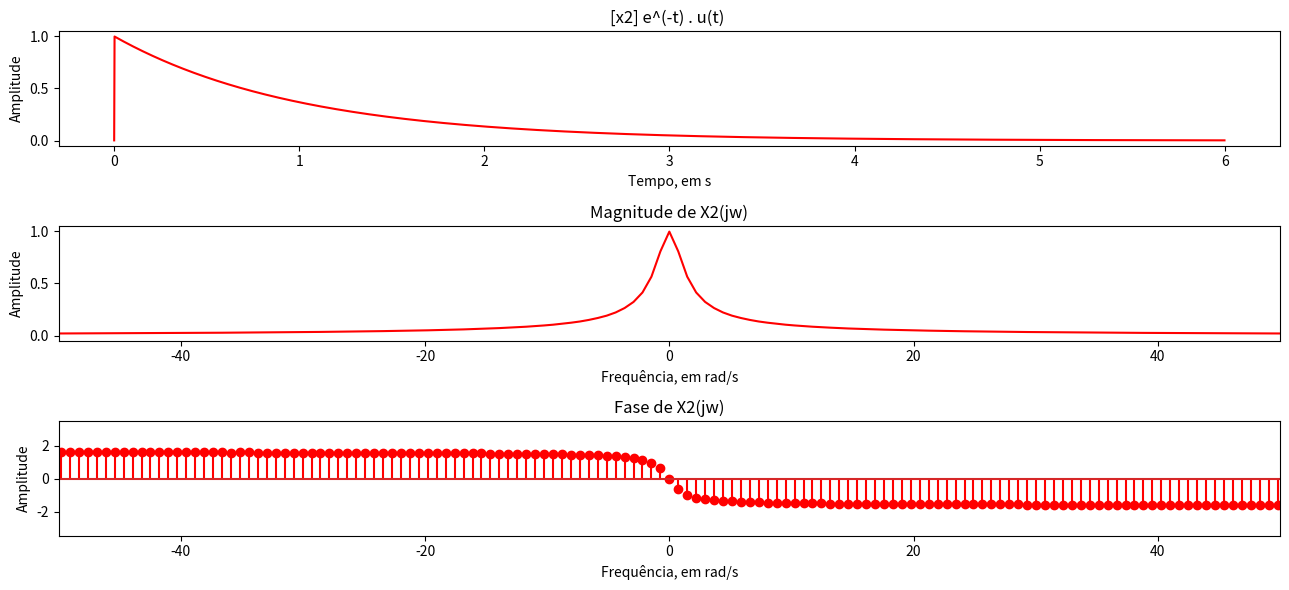

Here is the Python script that generated this plot:
'''
Autor: Guilherme Stein Kuhn
Disciplina: Sinais e Sistemas
Período: 2020/1 - earte
'''

import matplotlib.pyplot as plt
import numpy as np
from numpy.fft import fft, ifft, fftfreq, fftshift

#lab007 exercicio 2b

# amostragem e vetor no tempo
wam = 3000
Tam = 2*np.pi/wam
t = np.arange(0, 6, Tam)
N = pow(2, 12)


def degrau(t, d1, d2):
    u1 = np.arange(0, 6, Tam)
    for i in range(len(u1)):
        if u1[i] < d1:
            u1[i] = 0
        else:
            u1[i] = 1
    u1 = np.heaviside(t, Tam)

    u2 = np.arange(0, 6, Tam)
    for j in range(len(u2)):
        if u2[j] < d2:
            u2[j] = 0
        else:
            u2[j] = 1

    return (u1 - u2)

##############################################################################################################
# b
#sinal x2
x2 = pow(np.e, -t) * degrau(t, 0, 100)

# calculo da FT e da frequencia
X2 = (Tam*N)*fft(x2, N)/N
w2 = fftfreq(len(X2), d=(Tam))*(2*np.pi)

# posicionando os zeros no meio
wd2 = fftshift(w2)
Xd2 = fftshift(X2)

# magnitude e fase da transformada FT
ModX2 = np.abs(Xd2)
phasX2 = np.angle(Xd2)

fig, ax = plt.subplots(3, figsize=(13,6))

# plot da letra b
ax[0].plot(t, x2, 'r-')
ax[0].set_ylabel("Amplitude")
ax[0].set_xlabel("Tempo, em s")
ax[0].set_title("[x2] e^(-t) . u(t) ")

# plot da magnitude
ax[1].plot(wd2, ModX2, 'r-')
ax[1].set_ylabel("Amplitude")
ax[1].set_xlabel("Frequência, em rad/s")
ax[1].set_title("Magnitude de X2(jw)")
ax[1].set_xlim(-50, 50)

# plot da letra b
ax[2].stem(wd2, phasX2, 'r-')
ax[2].set_ylabel("Amplitude")
ax[2].set_xlabel("Frequência, em rad/s")
ax[2].set_title("Fase de X2(jw)")
ax[2].set_xlim(-50, 50)

##############################################################################################################


fig.tight_layout()
plt.show()